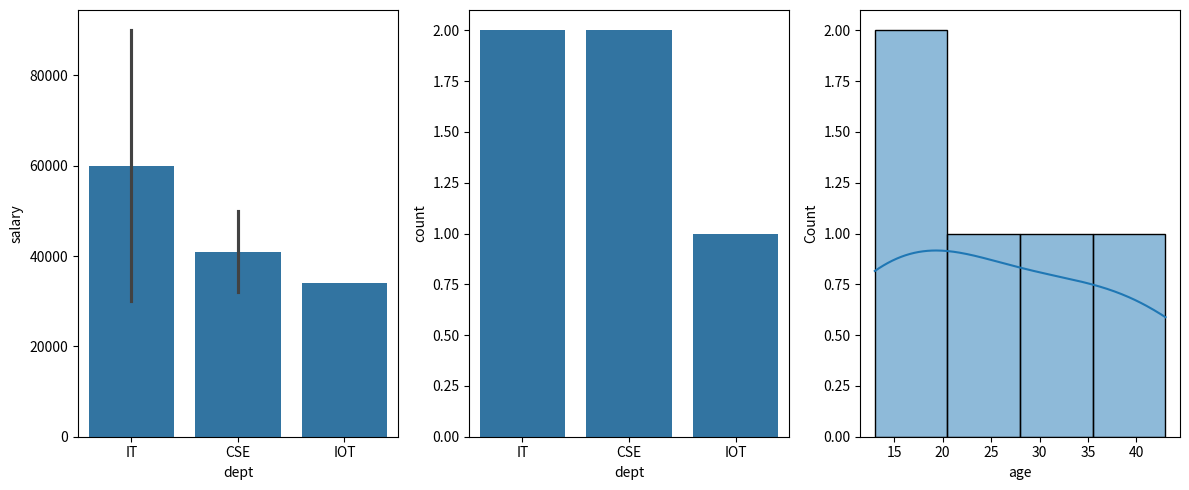

Reproduce this figure in Python.
import seaborn as sns
import pandas as pd
import matplotlib.pyplot as plt
data={'name':["a","b","c","d","e"],'age':[24,35,15,43,13],'dept':["IT","CSE","IOT","IT","CSE"],'salary':[15000,25000,34000,45000,16000],'joindate':pd.to_datetime(['2020-06-12','2021-03-07','2019-06-05','2018-08-23','2014-09-09'])}
df=pd.DataFrame(data)
# labels=df['name'].tolist()
# ages=df['age'].tolist()
# plt.bar(labels,ages,color="Green")
# plt.show()
# seaborn
# sns.barplot(x='name',y='age',data=df)
# plt.show()
# sns.barplot(x='dept',y='salary',data=df,estimator=sum)
# plt.show()
# sns.countplot(x='dept',data=df)
# plt.show()

#combine multiple charts in single frame
fig,axs=plt.subplots(1,3,figsize=(12,5))
sns.barplot(x='dept',y='salary',data=df,estimator=sum,ax=axs[0])
sns.countplot(x='dept',data=df,ax=axs[1])
sns.histplot(df['age'],kde=True,ax=axs[2])
plt.tight_layout()
plt.show()